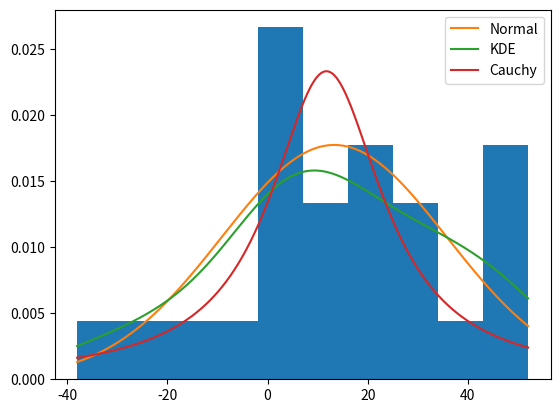

Write Python code to recreate this figure.
import numpy
import matplotlib.pyplot as plt
import scipy.stats as ss
data = numpy.array([[113,105,130,101,138,118,87,116,75,96, 
	122,103,116,107,118,103,111,104,111,89,78,100,89,85,88], 
	[137,105,133,108,115,170,103,145,78,107, \
	84,148,147,87,166,146,123,135,112,93,76,116,78,101,123]])
dataDiff = data[1,:]-data[0,:]
# Ajuste de una normal a los datos
mean,std=ss.norm.fit(dataDiff)
mean_c,std_c=ss.cauchy.fit(dataDiff)
plt.hist(dataDiff,density=1)
x=numpy.linspace(dataDiff.min(),dataDiff.max(),1000)
pdf=ss.norm.pdf(x,mean,std)
kde=ss.gaussian_kde(dataDiff)
cau=ss.cauchy.pdf(x, loc=mean_c, scale=std_c)
plt.plot(x,pdf, label='Normal')
plt.plot(x,kde(x), label='KDE')
plt.plot(x,cau, label='Cauchy')
plt.legend()
plt.show()
